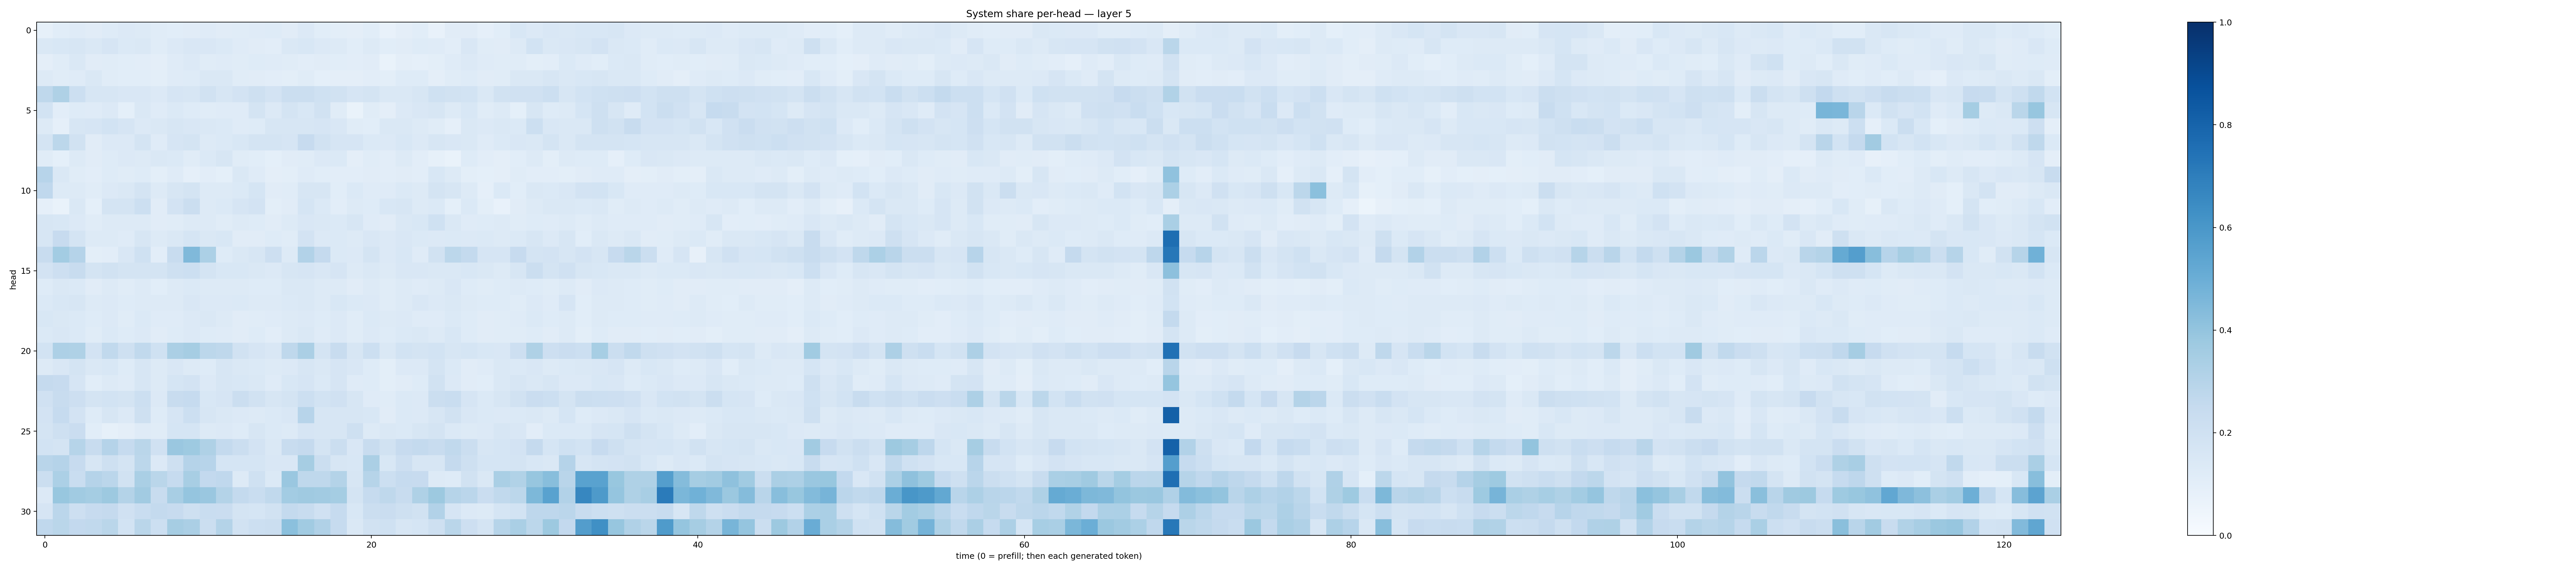

The file beside this chart, header and first rows:
0.08383101, 0.10688359, 0.120954186, 0.10990709, 0.123795405, 0.13599543, 0.13128673, 0.11645416, 0.107994534, 0.11165227, 0.11999131, 0.112495326, 0.11393178, 0.117640175, 0.12329144, 0.1130483, 0.1364888, 0.10582838, 0.10103866, 0.09404622, 0.10822184, 0.07704085, 0.096179746, 0.10611947
0.1434, 0.1561, 0.1617, 0.1416, 0.1645, 0.138, 0.1455, 0.1168, 0.133, 0.1497, 0.1502, 0.1375, 0.1191, 0.1096, 0.1037, 0.1448, 0.1531, 0.135, 0.1282, 0.1067, 0.1321, 0.1071, 0.1107, 0.1212
0.09723, 0.1167, 0.1426, 0.1118, 0.1157, 0.1064, 0.1044, 0.09604, 0.1202, 0.1331, 0.1167, 0.118, 0.1146, 0.1225, 0.1186, 0.1142, 0.1035, 0.1115, 0.1058, 0.1043, 0.1104, 0.07029, 0.09676, 0.08827
0.1265, 0.1136, 0.1196, 0.1445, 0.1171, 0.1059, 0.1079, 0.09845, 0.1198, 0.1239, 0.1422, 0.144, 0.1154, 0.111, 0.1053, 0.1007, 0.1148, 0.09218, 0.09404, 0.09643, 0.1048, 0.1008, 0.123, 0.124
0.272, 0.3222, 0.2153, 0.1637, 0.1633, 0.1501, 0.1496, 0.1339, 0.1658, 0.1597, 0.1877, 0.1603, 0.1829, 0.2084, 0.1806, 0.219, 0.2233, 0.2021, 0.1948, 0.1652, 0.1733, 0.1407, 0.1476, 0.1599
0.1839, 0.1048, 0.1245, 0.1209, 0.1348, 0.09075, 0.142, 0.121, 0.1374, 0.1246, 0.117, 0.1179, 0.1181, 0.1737, 0.135, 0.175, 0.1557, 0.1877, 0.1169, 0.06933, 0.1139, 0.09695, 0.1333, 0.1489
0.1251, 0.0862, 0.1625, 0.1643, 0.1872, 0.1658, 0.1359, 0.1413, 0.1601, 0.1512, 0.1471, 0.1402, 0.1184, 0.1235, 0.1577, 0.1609, 0.1579, 0.1641, 0.1499, 0.1143, 0.1056, 0.1431, 0.1427, 0.1305
0.1744, 0.2802, 0.1931, 0.1129, 0.134, 0.1339, 0.1757, 0.1175, 0.1664, 0.1749, 0.1312, 0.14, 0.1546, 0.175, 0.1732, 0.1646, 0.2461, 0.1897, 0.1663, 0.1654, 0.1374, 0.134, 0.1526, 0.1364
0.1155, 0.09233, 0.127, 0.1112, 0.1242, 0.1356, 0.1251, 0.1462, 0.1383, 0.1151, 0.1401, 0.1563, 0.1153, 0.1063, 0.09112, 0.1116, 0.1161, 0.1354, 0.1399, 0.09473, 0.1168, 0.1039, 0.1305, 0.1037
0.2942, 0.143, 0.1137, 0.1021, 0.1215, 0.1149, 0.1249, 0.1006, 0.1183, 0.08763, 0.1031, 0.09207, 0.144, 0.1195, 0.09438, 0.1007, 0.1206, 0.1062, 0.1035, 0.1028, 0.1095, 0.103, 0.1131, 0.1035
0.269, 0.127, 0.1303, 0.1152, 0.1354, 0.1412, 0.1755, 0.1279, 0.1633, 0.178, 0.1318, 0.1297, 0.137, 0.1693, 0.1121, 0.1141, 0.1579, 0.1578, 0.109, 0.14, 0.1179, 0.1187, 0.1394, 0.1264
0.0879, 0.06709, 0.1431, 0.09333, 0.1735, 0.175, 0.217, 0.1119, 0.1808, 0.2264, 0.1298, 0.1403, 0.1662, 0.1809, 0.0997, 0.1101, 0.1711, 0.1398, 0.1047, 0.1271, 0.1215, 0.1543, 0.1604, 0.1254
0.1605, 0.1562, 0.1365, 0.1147, 0.1317, 0.1306, 0.1272, 0.1105, 0.1159, 0.1284, 0.1298, 0.1137, 0.1312, 0.1216, 0.1112, 0.1263, 0.1506, 0.1464, 0.1382, 0.1565, 0.1198, 0.1112, 0.1425, 0.1552
0.1619, 0.2431, 0.1725, 0.1327, 0.1321, 0.1175, 0.1595, 0.1325, 0.1456, 0.1691, 0.144, 0.153, 0.1103, 0.1123, 0.125, 0.1171, 0.1824, 0.1339, 0.138, 0.1274, 0.1516, 0.1331, 0.1494, 0.1375
0.2354, 0.3573, 0.3037, 0.1006, 0.1053, 0.1496, 0.2019, 0.1053, 0.2383, 0.4467, 0.3293, 0.125, 0.1423, 0.1618, 0.2144, 0.1297, 0.3104, 0.2503, 0.1391, 0.1344, 0.1764, 0.1364, 0.1554, 0.1197
0.1831, 0.2146, 0.2402, 0.1728, 0.194, 0.1733, 0.1757, 0.177, 0.2044, 0.2168, 0.1784, 0.1556, 0.1523, 0.1444, 0.1348, 0.1566, 0.1655, 0.1488, 0.1665, 0.1325, 0.146, 0.1258, 0.1485, 0.1497
0.1245, 0.1453, 0.1396, 0.1129, 0.125, 0.1144, 0.125, 0.108, 0.132, 0.139, 0.1309, 0.1274, 0.1278, 0.1215, 0.1226, 0.1459, 0.1408, 0.1261, 0.1257, 0.111, 0.1271, 0.1163, 0.1277, 0.1199
0.1389, 0.1556, 0.1579, 0.1302, 0.1352, 0.124, 0.1314, 0.1289, 0.1257, 0.1507, 0.1366, 0.134, 0.1377, 0.1288, 0.1256, 0.1386, 0.1481, 0.1268, 0.1554, 0.1375, 0.1341, 0.1152, 0.1264, 0.1512
0.1556, 0.1447, 0.1385, 0.1249, 0.134, 0.1147, 0.1393, 0.1209, 0.1205, 0.1365, 0.1409, 0.1298, 0.1127, 0.1157, 0.1175, 0.1296, 0.1331, 0.1219, 0.1358, 0.117, 0.137, 0.1286, 0.1349, 0.1178
0.14, 0.1523, 0.1389, 0.1143, 0.1377, 0.1223, 0.1363, 0.1128, 0.1222, 0.1335, 0.1241, 0.1176, 0.1132, 0.1217, 0.1025, 0.1325, 0.1468, 0.1173, 0.1336, 0.1172, 0.1336, 0.1239, 0.1385, 0.1444
0.1858, 0.3267, 0.3234, 0.1813, 0.2651, 0.2066, 0.2642, 0.2002, 0.3338, 0.3508, 0.2803, 0.271, 0.1915, 0.166, 0.1514, 0.2719, 0.3354, 0.1784, 0.2353, 0.1578, 0.2154, 0.146, 0.1842, 0.1733
0.1288, 0.1515, 0.1782, 0.142, 0.1533, 0.1216, 0.1603, 0.1308, 0.1504, 0.13, 0.1214, 0.1573, 0.1482, 0.137, 0.1255, 0.1351, 0.1623, 0.1417, 0.1669, 0.1519, 0.1216, 0.1006, 0.1334, 0.1357
0.252, 0.2441, 0.1649, 0.1063, 0.1312, 0.1191, 0.1582, 0.1268, 0.1715, 0.1835, 0.1349, 0.1576, 0.1539, 0.1472, 0.1179, 0.1527, 0.1651, 0.1394, 0.1643, 0.1189, 0.1211, 0.0996, 0.1133, 0.1216
0.1965, 0.2399, 0.2148, 0.179, 0.1871, 0.1722, 0.2169, 0.1347, 0.242, 0.248, 0.1529, 0.1644, 0.2212, 0.1927, 0.1574, 0.1789, 0.2175, 0.1848, 0.1967, 0.1568, 0.1208, 0.1144, 0.1378, 0.1361
0.1829, 0.2485, 0.183, 0.1215, 0.1575, 0.1365, 0.208, 0.1242, 0.1659, 0.2181, 0.1616, 0.1426, 0.1354, 0.1275, 0.1371, 0.1502, 0.2947, 0.1606, 0.1585, 0.1571, 0.1562, 0.1116, 0.1383, 0.1348
0.177, 0.2077, 0.227, 0.1094, 0.08516, 0.09408, 0.1192, 0.1168, 0.1694, 0.1697, 0.1289, 0.1347, 0.122, 0.1566, 0.138, 0.1298, 0.1641, 0.1567, 0.164, 0.2094, 0.126, 0.141, 0.1402, 0.1637
0.1845, 0.1793, 0.2982, 0.2384, 0.3012, 0.2469, 0.2864, 0.1967, 0.3847, 0.3713, 0.3209, 0.256, 0.2219, 0.1806, 0.1408, 0.2397, 0.2502, 0.1759, 0.225, 0.149, 0.2412, 0.1898, 0.2446, 0.2562
0.2907, 0.3043, 0.2447, 0.1635, 0.2084, 0.1771, 0.2788, 0.1352, 0.2102, 0.3028, 0.2957, 0.1705, 0.1685, 0.1681, 0.1494, 0.1518, 0.3513, 0.2235, 0.1572, 0.1528, 0.3329, 0.1557, 0.2117, 0.1584
0.2207, 0.3286, 0.2307, 0.3008, 0.2839, 0.1917, 0.3385, 0.2868, 0.2486, 0.3428, 0.2616, 0.2672, 0.1325, 0.2015, 0.1402, 0.3839, 0.2726, 0.2707, 0.3051, 0.1633, 0.2974, 0.2187, 0.2494, 0.2436
0.1352, 0.3899, 0.366, 0.3526, 0.3779, 0.3066, 0.361, 0.2395, 0.3427, 0.3949, 0.3854, 0.3047, 0.2557, 0.2324, 0.2648, 0.3573, 0.3683, 0.3613, 0.3532, 0.1767, 0.2488, 0.2731, 0.2403, 0.3237
0.1679, 0.2831, 0.2139, 0.2456, 0.2523, 0.1979, 0.2315, 0.2563, 0.2447, 0.2044, 0.2319, 0.228, 0.176, 0.1683, 0.1896, 0.2548, 0.2363, 0.1979, 0.2465, 0.153, 0.2191, 0.2302, 0.2034, 0.1927
0.2665, 0.2863, 0.2605, 0.2645, 0.2852, 0.1846, 0.2879, 0.2155, 0.3513, 0.334, 0.223, 0.3057, 0.1876, 0.2174, 0.2216, 0.4213, 0.3655, 0.3179, 0.2476, 0.148, 0.1944, 0.2007, 0.1568, 0.1712
